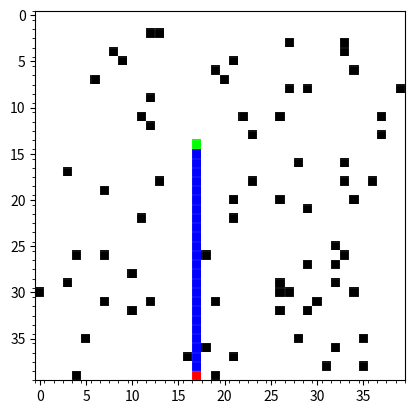

Here is the Python script that generated this plot:
from random import uniform
import numpy as np
import matplotlib.pyplot as plt
import math

class Graph():
    def __init__(self, map_dim, obstacle_intensity):
        # store map dimension and obstacle intensity
        self.map_dim = map_dim
        self.obstacle_intensity = obstacle_intensity

        # create the map with random obstacles
        self.map = np.array([[np.array([1.,1.,1.]) if uniform(0, 1) >= self.obstacle_intensity else np.array([0.,0.,0.]) for i in range(self.map_dim)] for j in range(self.map_dim)])

        # randomly select initial and goal positions
        self.goal_position = [int(uniform(0, self.map_dim-1)) , int(uniform(0, self.map_dim-1))]
        self.initial_position = [int(uniform(0, self.map_dim-1)) , int(uniform(0, self.map_dim-1))]

        # Ensure that initial and goal positions are not spawned on obstacles
        self.map[self.initial_position[0],self.initial_position[1]] = np.array([1.,1.,1.])
        self.map[self.goal_position[0],self.goal_position[1]] = np.array([1.,1.,1.])

    def draw_map(self, pathsol, visited_nodes):
        """
        Draws the map with the resultant path.
        
        Input: 
        pathsol: Path resulting from the Astar function.
        visited_nodes: List of visited nodes
        """

        # draw visited nodes in gray
        for i in visited_nodes[:-2]:
            self.map[i.position[0],i.position[1],0] = 0.5
            self.map[i.position[0],i.position[1],1] = 0.5
            self.map[i.position[0],i.position[1],2] = 0.5


        # draw path in blue on map
        for i in pathsol[1:-1]:
            self.map[i.position[0],i.position[1],0] = 0
            self.map[i.position[0],i.position[1],1] = 0
            self.map[i.position[0],i.position[1],2] = 1

        # make goal position red on map
        self.map[self.goal_position[0],self.goal_position[1],0] = 1
        self.map[self.goal_position[0],self.goal_position[1],1] = 0
        self.map[self.goal_position[0],self.goal_position[1],2] = 0

        # make initial position green on map
        self.map[self.initial_position[0],self.initial_position[1],0] = 0
        self.map[self.initial_position[0],self.initial_position[1],1] = 1
        self.map[self.initial_position[0],self.initial_position[1],2] = 0

        # plot the map
        map2 = np.flipud(np.transpose(self.map,(1,0,2)))
        plt.imshow(map2,cmap='gray',vmin=0, vmax=1)  # grayscale: gray / rgb: brg

        ax = plt.gca()
        ax.set_xticks(np.arange(-.5, self.map_dim, 1), minor=True)
        ax.set_yticks(np.arange(-.5, self.map_dim, 1), minor=True)
        ax.grid(which='minor', color='w', linestyle='-', linewidth=0.1)

        plt.show()

    def draw_map_dynamic(self, pathsol, visited_nodes):
        """
        Draws the map dynamically.
        
        Input: 
        pathsol: Path resulting from the Astar function.
        visited_nodes: List of visited nodes
        """

        # make goal position red on map
        self.map[self.goal_position[0],self.goal_position[1],0] = 1
        self.map[self.goal_position[0],self.goal_position[1],1] = 0
        self.map[self.goal_position[0],self.goal_position[1],2] = 0

        # make initial position green on map
        self.map[self.initial_position[0],self.initial_position[1],0] = 0
        self.map[self.initial_position[0],self.initial_position[1],1] = 1
        self.map[self.initial_position[0],self.initial_position[1],2] = 0

        plt.ion()
        plt.show()

        ax = plt.gca()
        ax.set_xticks(np.arange(-.5, self.map_dim, 1), minor=True)
        ax.set_yticks(np.arange(-.5, self.map_dim, 1), minor=True)
        # ax.grid(which='minor', color='k', linestyle='-', linewidth=0.5)

        # draw visited nodes in gray
        for i in visited_nodes[1:-1]:
            self.map[i.position[0],i.position[1],0] = 0.5
            self.map[i.position[0],i.position[1],1] = 0.5
            self.map[i.position[0],i.position[1],2] = 0.5

            plt.clf()
            map2 = np.flipud(np.transpose(self.map,(1,0,2)))
            plt.imshow(map2,cmap='gray',vmin=0, vmax=1)  # grayscale: gray / rgb: brg
            plt.pause(0.0001)

        # draw path in blue on map
        for i in pathsol[1:-1]:
            self.map[i.position[0],i.position[1],0] = 0
            self.map[i.position[0],i.position[1],1] = 0
            self.map[i.position[0],i.position[1],2] = 1
        
        plt.ioff()
        
        map2 = np.flipud(np.transpose(self.map,(1,0,2)))
        plt.imshow(map2,cmap='gray',vmin=0, vmax=1)  # grayscale: gray / rgb: brg
        
        plt.show()


class node():
    nodes_lst = [] # list of all created nodes
    def __init__(self, position, graph, g_cost = 0, h_cost = 0):
        self.position = position
        self.neighbours = []
        self.parent = None
        self.g_cost = g_cost
        self.h_cost = h_cost
        self.graph = graph

        # add the created instance to the list of all nodes
        node.nodes_lst.append(self)

    # Represent the node as a string: "Node [ x , y]"
    def __repr__(self):
        return f'Node {self.position}'

    def get_neighbours(self):
        """
        Gets the neighbour of a node object.
        """
        for i in range(0,3):
            for j in range(0,3):
                # check if the neighbouring node to be created is inside the map boundary
                if self.position[0]+i-1 >= 0 and self.position[0]+i-1 <= self.graph.map_dim-1 and self.position[1]+j-1 >= 0 and self.position[1]+j-1 <= self.graph.map_dim-1:

                    # check if the neighbouring node already exists
                    node_already_exists = 0
                    for every_node in node.nodes_lst:
                        if every_node.position == [self.position[0]+i-1,self.position[1]+j-1]:
                            node_already_exists = 1
                            self.neighbours.append( every_node )
                            break

                    # only consider creating a node if it does not exist
                    if node_already_exists == 0:
                        # checks if the considered neighbouring node position is same as its parent position or is an obstacle
                        if (i==1 and j==1) or (self.graph.map[self.position[0]+i-1, self.position[1]+j-1, :] == 0.).all():
                            # if yes, pass
                            pass
                        else:
                            # else, create neighbouring node
                            self.neighbours.append( node([self.position[0]+i-1,self.position[1]+j-1], self.graph, 1000, 1000) )




def A_star(graph):
    """
    Implements Astar algorithm (finds the shortest path connecting an initial position to a goal position on a map).
    
    Input:
    graph: A graph instance that has the considered map, initial position, and goal position as attributes.
    
    Output:
    pathsol: Optimal path connecting the initial position to the goal position.
    """

    def dist(lst1,lst2):
        """
        Computes the eulidean distance between two points
        
        Inputs:
        lst1: First point [x1 , y1]
        lst2: Second point [x2 , y2]
        
        Output:
        dist: Euclidean distance
        """

        dist = math.sqrt( (lst1[0]-lst2[0])**2 + (lst1[1]-lst2[1])**2 )
        return dist

    closed_list = []
    open_list = [node(graph.initial_position, graph)]

    while(open_list):

        least_cost = 10000
        for i in open_list:
            cost = i.g_cost + i.h_cost

            if cost < least_cost:
                least_cost = cost
                least_node = open_list.index(i)
        current_node = open_list[least_node]

        # if current_node is the goal node, extract and return path
        if current_node.position == graph.goal_position:
            path = [current_node]

            while (current_node.parent is not None):
                path.insert(0,current_node.parent)
                current_node = current_node.parent
            return path , closed_list

        else:
            if current_node.neighbours == []:
                current_node.get_neighbours()

            for i in current_node.neighbours:
                neighbour_cost = current_node.g_cost + dist(current_node.position,i.position)

                if i in open_list:
                    if i.g_cost <= neighbour_cost:
                        pass
                    else:
                        i.g_cost = neighbour_cost
                        i.parent = current_node

                elif i in closed_list:
                    if i.g_cost <= neighbour_cost:
                        pass
                    else:
                        ind = closed_list.index(i)
                        to_be_added_to_open = closed_list.pop(ind)
                        if to_be_added_to_open not in open_list:
                            open_list.append(to_be_added_to_open)
                        i.g_cost = neighbour_cost
                        i.parent = current_node

                else:
                    if i not in open_list:
                        open_list.append(i)
                    i.h_cost = dist(i.position, graph.goal_position)
                    i.g_cost = neighbour_cost
                    i.parent = current_node

            to_be_added_to_closed = open_list.pop(open_list.index(current_node))
            if to_be_added_to_closed not in closed_list:
                closed_list.append(to_be_added_to_closed)
    
    # no solution
    return [] , closed_list


def main():
    # Define the dimension of the map
    map_dim = 40
    # Define the intensity percentage of the map obstacles
    obstacle_intensity = 0.05

    # Create graph
    graph = Graph(map_dim, obstacle_intensity)

    # Find optimal path
    pathsol , visited_nodes = A_star(graph)
    # print(f'The path is: {pathsol}')
    print(f'Visited nodes: {visited_nodes}')

    # Visualize solution
    graph.draw_map(pathsol, visited_nodes)
    # graph.draw_map_dynamic(pathsol, visited_nodes)

if __name__ == '__main__':
    main()